Labelled photos from "mock_oct2017", an image-classification folder in koraayoztuurk/retina-oct-anomaly-detection. The possible labels are: CNV, DME, drusen, normal.

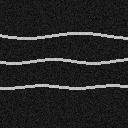
Label: normal

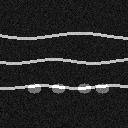
Label: drusen

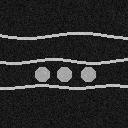
Label: DME

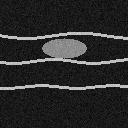
Label: CNV

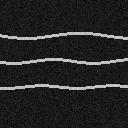
Label: normal

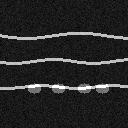
Label: drusen
